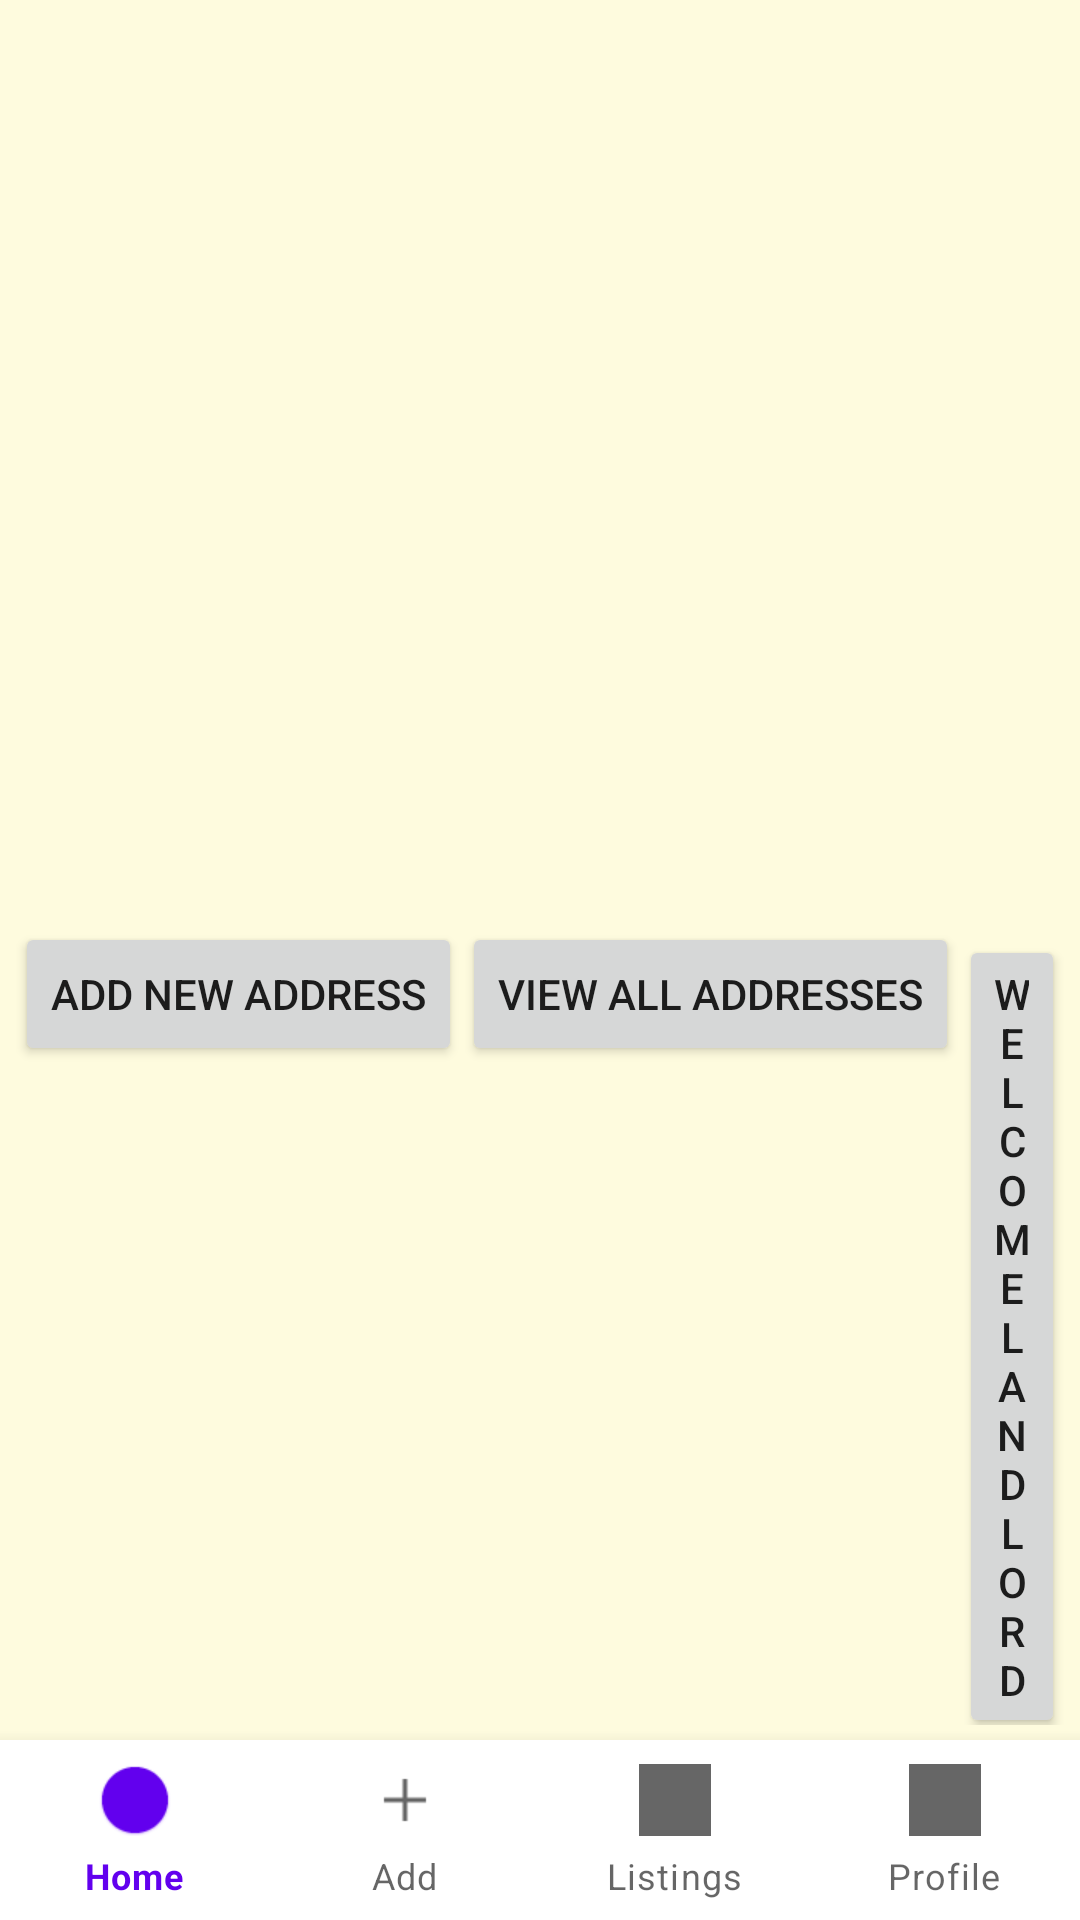

Reconstruct the res/layout file that produces this screen, plus the resources it refers to.
<!-- AndroidManifest.xml: application theme Theme.AndroidApplicationProject -->
<!-- res/layout/activity_address.xml -->
<?xml version="1.0" encoding="utf-8"?>
<RelativeLayout
    xmlns:android="http://schemas.android.com/apk/res/android"
    xmlns:app="http://schemas.android.com/apk/res-auto"
    xmlns:tools="http://schemas.android.com/tools"
    android:layout_width="match_parent"
    android:layout_height="match_parent"
    android:id="@+id/layout"
    tools:context=".AddressActivity">

    <RelativeLayout
        android:id="@+id/rl_address"
        android:layout_width="match_parent"
        android:layout_height="match_parent"
        android:layout_marginBottom="60dp"
        android:background="@color/black"
        android:backgroundTint="#FEFBDE"
        android:orientation="vertical"
        android:padding="5dp">
        <androidx.recyclerview.widget.RecyclerView
            android:id="@+id/recyclerview"
            android:layout_width="wrap_content"
            android:layout_height="wrap_content"
            tools:listitem="@layout/address_item"
            android:layout_above="@+id/ll_addAddress"
            />

        <RelativeLayout
            android:id="@+id/ll_addAddress"
            android:layout_width="match_parent"
            android:layout_height="wrap_content"
            android:layout_alignParentBottom="true"
            android:layout_marginTop="1dp">
            <LinearLayout
                android:layout_width="match_parent"
                android:layout_height="wrap_content">
                <Button
                    android:id="@+id/addNewAddress"
                    android:layout_width="wrap_content"
                    android:layout_height="wrap_content"

                    android:text="Add New Address">

                </Button>
                <Button
                    android:id="@+id/viewAllAddress"
                    android:layout_width="wrap_content"
                    android:layout_height="wrap_content"
                    android:text="View all addresses">

                </Button>

                <Button
                    android:id="@+id/welcome_landlord"
                    android:layout_width="wrap_content"
                    android:layout_height="wrap_content"
                    android:layout_weight="1"
                    android:text="Welcome Landlord" />

            </LinearLayout>
        </RelativeLayout>
    </RelativeLayout>

    <com.google.android.material.bottomnavigation.BottomNavigationView
        android:id="@+id/navigation_menu"
        android:layout_width="match_parent"
        android:layout_height="60dp"
        android:layout_alignParentBottom="true"
        app:labelVisibilityMode="labeled"
        app:menu="@menu/bottom_navigation_menu">

    </com.google.android.material.bottomnavigation.BottomNavigationView>

</RelativeLayout>
<!-- res/layout/address_item.xml (included above) -->
<?xml version="1.0" encoding="utf-8"?>
<RelativeLayout xmlns:android="http://schemas.android.com/apk/res/android"
    android:layout_width="match_parent"
    android:layout_height="wrap_content"
    xmlns:app="http://schemas.android.com/apk/res-auto">

    <androidx.cardview.widget.CardView
        android:layout_width="match_parent"
        android:layout_margin="5dp"
        android:layout_height="wrap_content"
        app:cardElevation="3dp"
        app:cardCornerRadius="11dp"
        app:cardBackgroundColor="#e3b4d0"
        android:layout_marginBottom="1dp"
        app:cardUseCompatPadding="true">
        <LinearLayout
            android:layout_width="match_parent"
            android:layout_height="wrap_content"
            android:orientation="vertical">

            <LinearLayout
                android:layout_width="match_parent"
                android:layout_height="wrap_content"
                android:orientation="horizontal">

                <TextView
                    android:id="@+id/address_user_desc"
                    android:layout_width="wrap_content"
                    android:layout_height="wrap_content"
                    android:text="@string/dashboard"
                    android:textSize="23sp" />

                <TextView
                    android:id="@+id/address_user_city_country"
                    android:layout_width="wrap_content"
                    android:layout_height="wrap_content"
                    android:text="@string/dashboard"
                    android:textSize="23sp" />

                <ImageButton
                    android:id="@+id/expand_btn"
                    android:layout_width="wrap_content"
                    android:layout_height="wrap_content"
                    android:layout_marginLeft="100dp"
                    android:src="@drawable/arrowdown" />
            </LinearLayout>
            <net.cachapa.expandablelayout.ExpandableLayout
                android:id="@+id/expandable_layout"
                android:layout_width="match_parent"
                android:layout_height="wrap_content"
                android:orientation="horizontal"
                android:layout_gravity="center_horizontal"
                app:el_duration="1000"
                app:el_parallax="1">

                <LinearLayout
                    android:layout_width="wrap_content"
                    android:layout_height="wrap_content"
                    android:orientation="horizontal"
                    android:layout_marginLeft="40dp"
                    android:gravity="center">
                    <Button
                        android:id="@+id/view_btn"
                        android:layout_width="wrap_content"
                        android:layout_height="50dp"
                        android:layout_gravity="center"
                        android:layout_margin="10dp"
                        android:text="VIew"/>
                    <Button
                        android:id="@+id/share_btn"
                        android:layout_width="wrap_content"
                        android:layout_height="50dp"
                        android:layout_gravity="center"
                        android:layout_margin="10dp"
                        android:text="Share"/>
                    <Button
                        android:id="@+id/delete_btn"
                        android:layout_width="wrap_content"
                        android:layout_height="50dp"
                        android:layout_gravity="center"
                        android:layout_margin="10dp"
                        android:text="Delete"/>
                </LinearLayout>
            </net.cachapa.expandablelayout.ExpandableLayout>

        </LinearLayout>

    </androidx.cardview.widget.CardView>

</RelativeLayout>
<!-- resources referenced by this layout -->
<resources>
  <string name="dashboard">Welcome</string>
  <style name="Theme.AndroidApplicationProject" parent="Theme.MaterialComponents.DayNight.DarkActionBar">
          
          <item name="colorPrimary">@color/purple_500</item>
          <item name="colorPrimaryVariant">@color/purple_700</item>
          <item name="colorOnPrimary">@color/white</item>
          
          <item name="colorSecondary">@color/teal_200</item>
          <item name="colorSecondaryVariant">@color/teal_700</item>
          <item name="colorOnSecondary">@color/black</item>
          
          <item name="android:statusBarColor" tools:targetApi="l">?attr/colorPrimaryVariant</item>
          
      </style>
  <!-- not gathered from this repository: default colours our renderer supplied (Android Studio template values) -->
  <color name="purple_500">#FF6200EE</color>
  <color name="purple_700">#FF3700B3</color>
  <color name="teal_200">#FF03DAC5</color>
  <color name="teal_700">#FF018786</color>
  <color name="black">#FF000000</color>
  <color name="white">#FFFFFFFF</color>
</resources>
